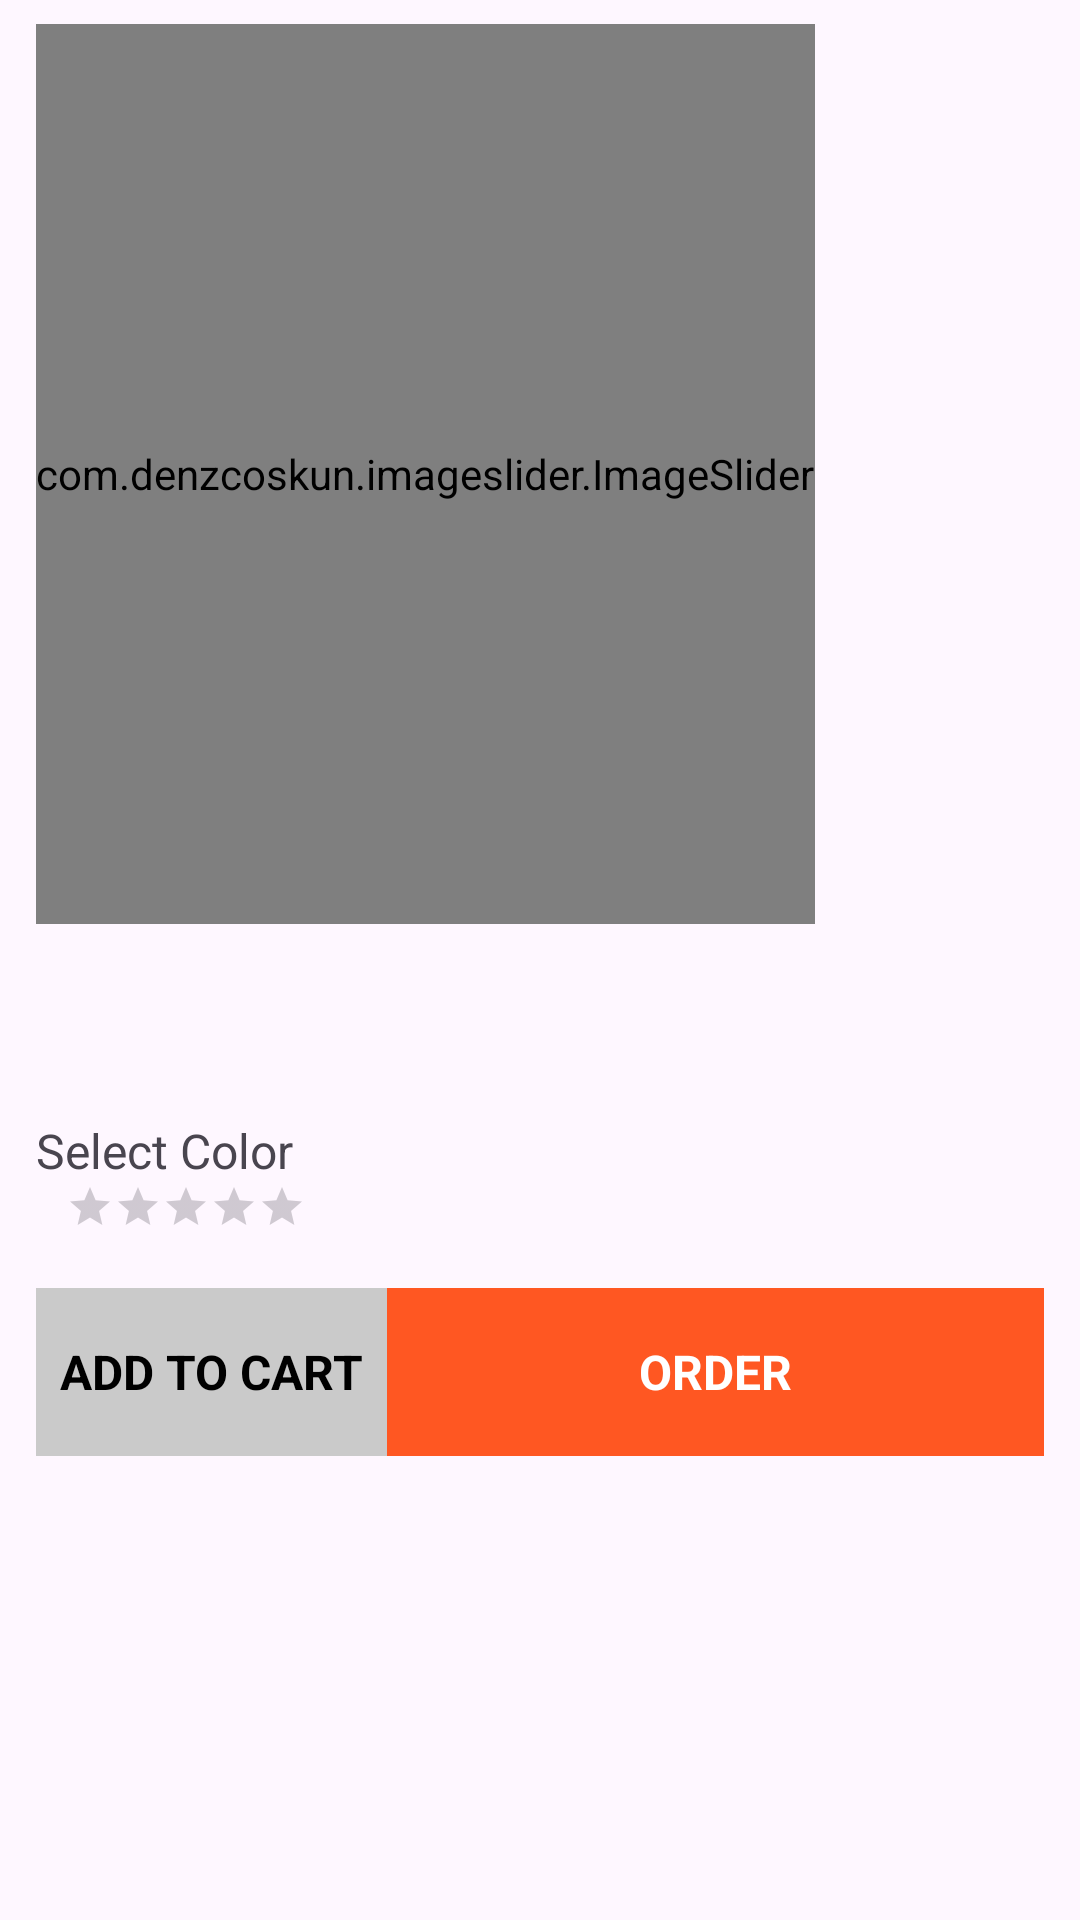

Reconstruct the res/layout file that produces this screen, plus the resources it refers to.
<!-- AndroidManifest.xml: application theme Theme.FirstApp -->
<!-- res/layout/fragment_products_details.xml -->
<?xml version="1.0" encoding="utf-8"?>
<FrameLayout xmlns:android="http://schemas.android.com/apk/res/android"
    xmlns:app="http://schemas.android.com/apk/res-auto"
    xmlns:tools="http://schemas.android.com/tools"
    android:layout_width="match_parent"
    android:layout_height="match_parent"
    tools:context=".fragment.ProductsDetails">

    <androidx.core.widget.NestedScrollView
        android:layout_width="match_parent"
        android:layout_height="match_parent">

        <LinearLayout
            android:layout_width="match_parent"
            android:layout_height="wrap_content"
            android:layout_marginHorizontal="12dp"
            android:layout_marginVertical="8dp"
            android:orientation="vertical"
            app:cardCornerRadius="12dp">















            <com.denzcoskun.imageslider.ImageSlider
                android:id="@+id/image_slider"
                android:layout_width="wrap_content"
                android:layout_height="300dp"
                app:iss_auto_cycle="true"
                app:iss_period="1000"
                app:iss_delay="1000"
                app:iss_text_align="CENTER"/>

            <TextView
                android:id="@+id/tvPn"
                android:layout_width="match_parent"
                android:layout_height="wrap_content"
                android:layout_gravity="end"
                android:layout_marginHorizontal="10dp"
                android:layout_marginTop="12dp"
                android:textSize="16sp" />
            <LinearLayout
                android:layout_width="match_parent"
                android:layout_height="wrap_content"
                android:layout_marginTop="12dp"
                android:orientation="horizontal">

                <TextView
                    android:id="@+id/tvColor"
                    android:layout_width="0dp"
                    android:layout_weight="1"
                    android:layout_height="wrap_content"

                    android:textSize="14sp" />

                <TextView
                    android:id="@+id/avColor"
                    android:layout_width="0dp"
                    android:layout_weight="1"
                    android:gravity="end"
                    android:layout_height="wrap_content"

                    android:textSize="14sp" />
            </LinearLayout>



            <androidx.recyclerview.widget.RecyclerView
                android:layout_width="match_parent"
                android:layout_height="wrap_content"
                android:id="@+id/rvSize"/>
            <TextView
                android:layout_width="wrap_content"
                android:layout_height="wrap_content"
                android:text="Select Color"
                android:textSize="16sp"/>

            <androidx.recyclerview.widget.RecyclerView
                android:layout_width="match_parent"
                android:layout_height="wrap_content"
                android:id="@+id/rvColor"/>

            <RatingBar
                android:id="@+id/rbBar"
                style="@style/Widget.AppCompat.RatingBar.Small"
                android:layout_width="wrap_content"
                android:layout_height="wrap_content"
                android:layout_marginHorizontal="10dp"
                android:progressTint="#FF0000"/>

            <LinearLayout
                android:layout_width="match_parent"
                android:layout_height="wrap_content"
                android:orientation="horizontal">

                <TextView
                    android:id="@+id/tvMrp"
                    android:layout_width="wrap_content"
                    android:layout_height="wrap_content"
                    android:layout_gravity="bottom|center"
                    android:layout_marginHorizontal="10dp"
                    android:textSize="14sp" />

                <TextView
                    android:id="@+id/tvPrice"
                    android:layout_width="wrap_content"
                    android:layout_height="wrap_content"
                    android:layout_gravity="bottom|center"
                    android:layout_marginStart="20dp"
                    android:textSize="14sp" />

            </LinearLayout>

            <LinearLayout
                android:layout_width="match_parent"
                android:layout_height="56dp"
                android:orientation="horizontal"
                android:elevation="8dp">

            <LinearLayout
                android:layout_width="match_parent"
                android:layout_height="match_parent"
                android:layout_weight="1"
                android:orientation="horizontal"
                android:background="@color/grey_color">
                <TextView
                    android:layout_width="wrap_content"
                    android:layout_height="match_parent"
                    android:text="ADD TO CART"
                    android:gravity="center"
                    android:padding="8dp"
                    android:drawableEnd="@drawable/baseline_shopping_cart_24"
                    android:textSize="16sp"
                    android:textStyle="bold"
                    android:id="@+id/tvCart"
                    android:textColor="@color/black"
                    >
                </TextView>
                <TextView
                    android:layout_width="match_parent"
                    android:layout_height="match_parent"
                    android:text="ORDER"
                    android:gravity="center"
                    android:padding="8dp"
                    android:textSize="16sp"
                    android:textStyle="bold"
                    android:id="@+id/ivBuy"
                    android:background="@color/theme_color"
                    android:textColor="@color/white"
                    >
                </TextView>
            </LinearLayout>
            </LinearLayout>
        </LinearLayout>
    </androidx.core.widget.NestedScrollView>


</FrameLayout>
<!-- resources referenced by this layout -->
<resources>
  <color name="black">#FF000000</color>
  <color name="grey_color">#CACACA</color>
  <color name="theme_color">#FF5722</color>
  <color name="white">#FFFFFFFF</color>
  <style name="Theme.FirstApp" parent="Base.Theme.FirstApp" />
  <style name="Base.Theme.FirstApp" parent="Theme.Material3.Light.NoActionBar">
          <item name="colorPrimary">#FF5722</item>
          <item name="android:colorPrimary">#FF5722</item>
          
          
      </style>
</resources>
